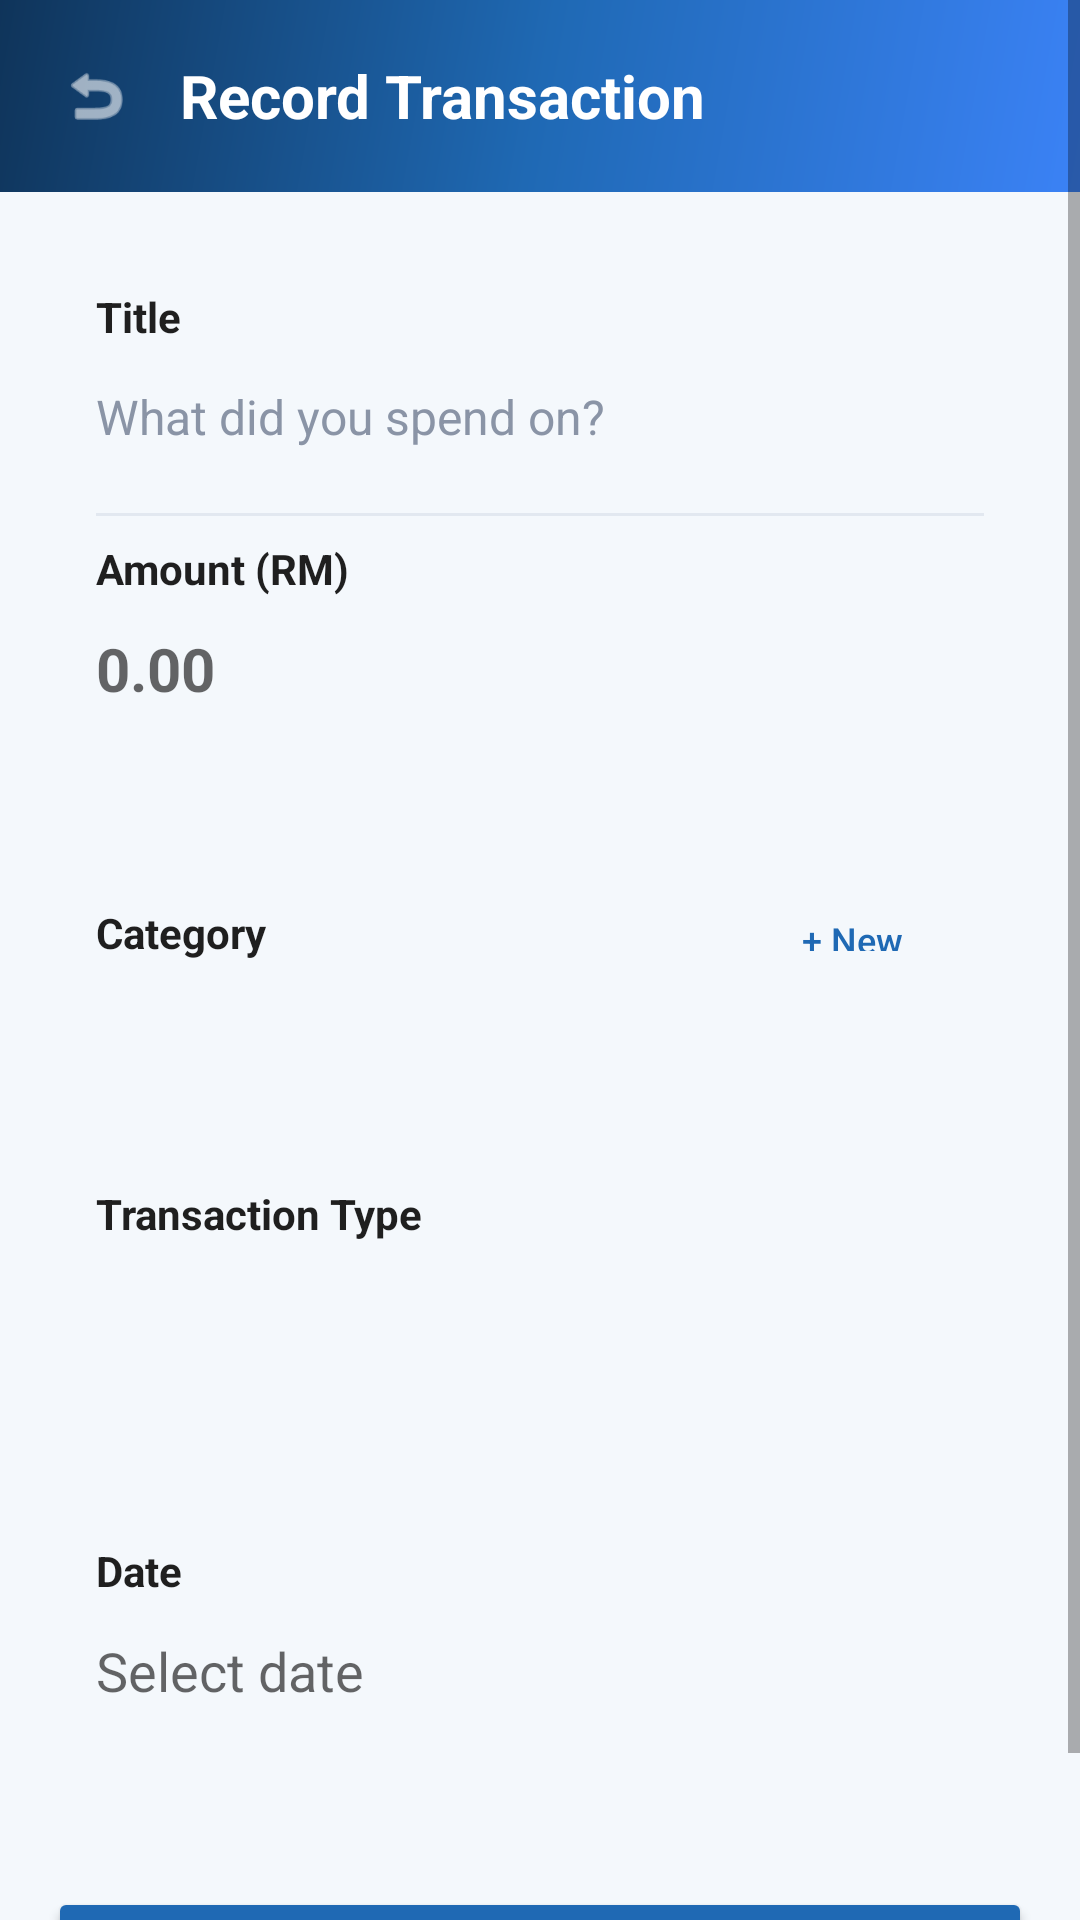

Write the Android layout XML for this screen, with the resource values it uses.
<!-- AndroidManifest.xml: application theme Theme.AppCompat.Light.NoActionBar -->
<!-- res/layout/activity_add_expense.xml -->
<?xml version="1.0" encoding="utf-8"?>
<ScrollView xmlns:android="http://schemas.android.com/apk/res/android"
    android:layout_width="match_parent"
    android:layout_height="match_parent"
    android:background="@color/background"
    android:fillViewport="true">

    <LinearLayout
        android:layout_width="match_parent"
        android:layout_height="wrap_content"
        android:orientation="vertical">

        <LinearLayout
            android:layout_width="match_parent"
            android:layout_height="wrap_content"
            android:orientation="horizontal"
            android:gravity="center_vertical"
            android:background="@drawable/bg_splash_gradient"
            android:padding="12dp">

            <ImageView
                android:id="@+id/btnBack"
                android:layout_width="40dp"
                android:layout_height="40dp"
                android:src="@android:drawable/ic_menu_revert"
                android:padding="8dp"
                app:tint="#FFFFFF"
                xmlns:app="http://schemas.android.com/apk/res-auto"
                android:background="@drawable/bg_back_button"
                android:clickable="true"
                android:focusable="true" />

            <TextView
                android:layout_width="wrap_content"
                android:layout_height="wrap_content"
                android:layout_marginLeft="8dp"
                android:text="Record Transaction"
                android:textColor="#FFFFFF"
                android:textSize="20sp"
                android:textStyle="bold" />
        </LinearLayout>

        <LinearLayout
            android:layout_width="match_parent"
            android:layout_height="wrap_content"
            android:orientation="vertical"
            android:padding="16dp">

            <LinearLayout
                android:layout_width="match_parent"
                android:layout_height="wrap_content"
                android:orientation="vertical"
                android:background="@drawable/bg_card"
                android:elevation="2dp"
                android:padding="16dp"
                android:layout_marginBottom="16dp">

                <TextView
                    android:layout_width="wrap_content"
                    android:layout_height="wrap_content"
                    android:text="Title"
                    android:textColor="@color/text_main"
                    android:textStyle="bold"
                    android:textSize="14sp" />

                <EditText
                    android:id="@+id/etTitle"
                    android:layout_width="match_parent"
                    android:layout_height="48dp"
                    android:background="@android:color/transparent"
                    android:hint="What did you spend on?"
                    android:textColor="@color/text_main"
                    android:textColorHint="#8A94A6"
                    android:textSize="16sp" />

                <View
                    android:layout_width="match_parent"
                    android:layout_height="1dp"
                    android:background="#E2E8F0"
                    android:layout_marginVertical="8dp" />

                <TextView
                    android:layout_width="wrap_content"
                    android:layout_height="wrap_content"
                    android:text="Amount (RM)"
                    android:textColor="@color/text_main"
                    android:textStyle="bold"
                    android:textSize="14sp" />

                <EditText
                    android:id="@+id/etAmount"
                    android:layout_width="match_parent"
                    android:layout_height="48dp"
                    android:background="@android:color/transparent"
                    android:hint="0.00"
                    android:inputType="numberDecimal"
                    android:textColor="@color/primary"
                    android:textStyle="bold"
                    android:textSize="20sp" />
            </LinearLayout>

            <LinearLayout
                android:layout_width="match_parent"
                android:layout_height="wrap_content"
                android:orientation="vertical"
                android:background="@drawable/bg_card"
                android:elevation="2dp"
                android:padding="16dp"
                android:layout_marginBottom="16dp">

                <LinearLayout
                    android:layout_width="match_parent"
                    android:layout_height="wrap_content"
                    android:orientation="horizontal"
                    android:gravity="center_vertical">

                    <TextView
                        android:layout_width="0dp"
                        android:layout_height="wrap_content"
                        android:layout_weight="1"
                        android:text="Category"
                        android:textColor="@color/text_main"
                        android:textStyle="bold" />

                    <Button
                        android:id="@+id/btnAddCategory"
                        style="?android:attr/borderlessButtonStyle"
                        android:layout_width="wrap_content"
                        android:layout_height="32dp"
                        android:text="+ New"
                        android:textAllCaps="false"
                        android:textColor="@color/primary"
                        android:textSize="12sp" />
                </LinearLayout>

                <Spinner
                    android:id="@+id/spinnerCategory"
                    android:layout_width="match_parent"
                    android:layout_height="48dp"
                    android:background="@drawable/bg_more_item"
                    android:layout_marginTop="4dp" />

                <TextView
                    android:layout_width="wrap_content"
                    android:layout_height="wrap_content"
                    android:text="Transaction Type"
                    android:textColor="@color/text_main"
                    android:textStyle="bold"
                    android:layout_marginTop="16dp" />

                <Spinner
                    android:id="@+id/spinnerType"
                    android:layout_width="match_parent"
                    android:layout_height="48dp"
                    android:background="@drawable/bg_more_item"
                    android:layout_marginTop="4dp" />
            </LinearLayout>

            <LinearLayout
                android:id="@+id/layoutDate"
                android:layout_width="match_parent"
                android:layout_height="wrap_content"
                android:orientation="vertical"
                android:background="@drawable/bg_card"
                android:elevation="2dp"
                android:padding="16dp"
                android:clickable="true"
                android:focusable="true">

                <TextView
                    android:layout_width="wrap_content"
                    android:layout_height="wrap_content"
                    android:text="Date"
                    android:textColor="@color/text_main"
                    android:textStyle="bold" />

                <EditText
                    android:id="@+id/etDate"
                    android:layout_width="match_parent"
                    android:layout_height="48dp"
                    android:background="@android:color/transparent"
                    android:hint="Select date"
                    android:textColor="@color/text_main"
                    android:focusable="false"
                    android:clickable="false"
                    android:cursorVisible="false" />
            </LinearLayout>

            <Button
                android:id="@+id/btnSave"
                android:layout_width="match_parent"
                android:layout_height="56dp"
                android:layout_marginTop="32dp"
                android:text="SAVE TRANSACTION"
                android:textAllCaps="true"
                android:textColor="#FFFFFF"
                android:textSize="16sp"
                android:textStyle="bold"
                android:backgroundTint="@color/primary"
                android:elevation="4dp" />
        </LinearLayout>
    </LinearLayout>
</ScrollView>
<!-- resources referenced by this layout -->
<resources>
  <color name="background">#F4F8FC</color>
  <color name="primary">#1F69B4</color>
  <color name="text_main">#1F1F1F</color>
  <!-- drawable bg_back_button (drawable) -->
  <?xml version="1.0" encoding="utf-8"?>
  <ripple xmlns:android="http://schemas.android.com/apk/res/android"
      android:color="#40000000">
      <item>
          <shape android:shape="oval">
              <solid android:color="@android:color/transparent" />
              <size android:width="40dp" android:height="40dp" />
          </shape>
      </item>
  </ripple>
  <!-- drawable bg_splash_gradient (drawable) -->
  <?xml version="1.0" encoding="utf-8"?>
  <shape xmlns:android="http://schemas.android.com/apk/res/android"
      android:shape="rectangle">
      <gradient
          android:angle="135"
          android:centerColor="#1F69B4"
          android:endColor="#0F345A"
          android:startColor="#3B82F6"
          android:type="linear" />
  </shape>
</resources>
